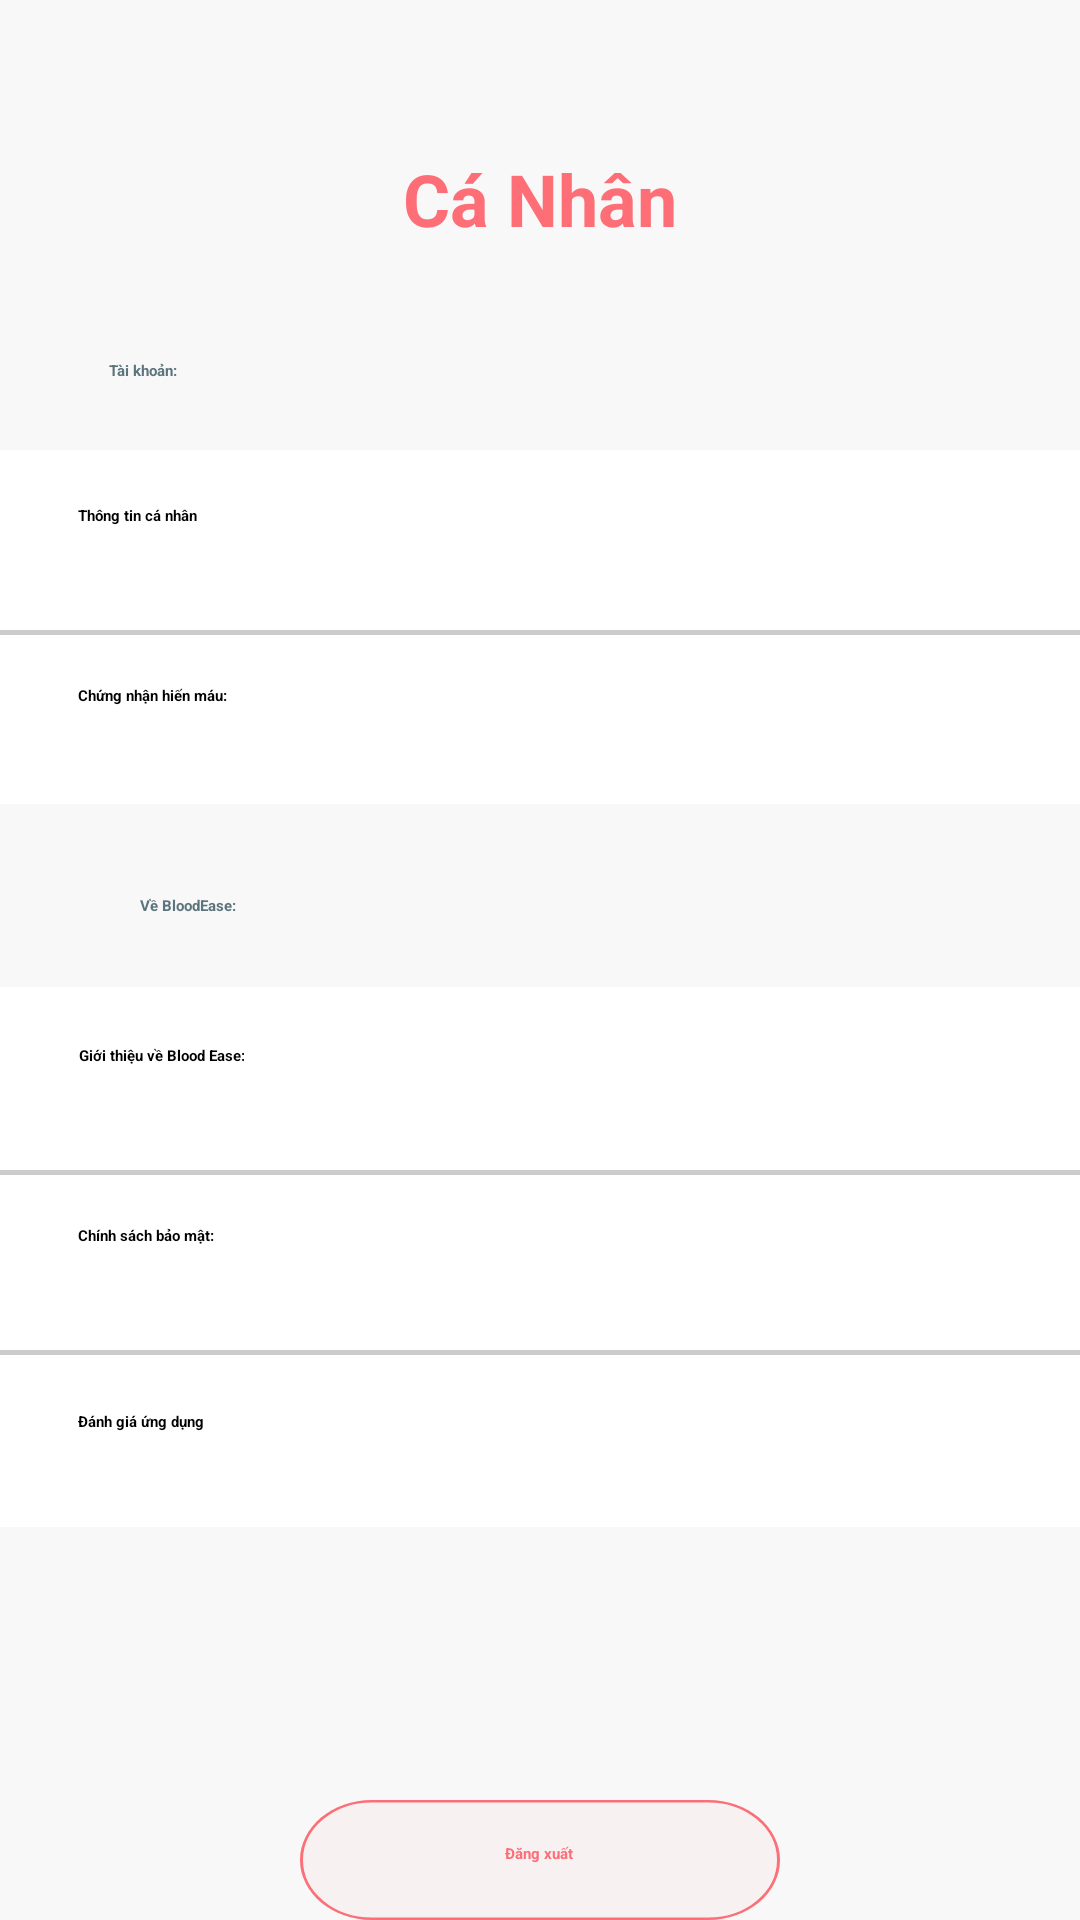

This screen was rendered from an Android layout file. Write that file and the resources it references.
<!-- AndroidManifest.xml: application theme Theme.Application -->
<!-- res/layout/activity_profile.xml -->
<?xml version="1.0" encoding="utf-8"?>
<RelativeLayout xmlns:android="http://schemas.android.com/apk/res/android"
    android:id="@+id/Setting"
    android:layout_width="wrap_content"
    android:layout_height="wrap_content"
    android:background="#F8F8F8"
    android:clipToOutline="true">


    <TextView
        android:layout_width="match_parent"
        android:layout_height="wrap_content"
        android:layout_gravity="center_horizontal"
        android:layout_marginTop="50dp"
        android:gravity="center"
        android:text="Cá Nhân"
        android:textColor="#FD6E77"
        android:textSize="24sp"
        android:textStyle="bold" />
    
    <TextView
        android:id="@+id/accounttitle_1"
        android:layout_width="67dp"
        android:layout_height="20dp"
        android:layout_marginStart="14dp"
        android:layout_alignParentTop="true"
        android:layout_marginTop="120dp"
        android:text="Tài khoản:"
        android:textStyle="bold"
        android:textColor="#5C747E"
        android:gravity="center_horizontal|top"
        />
    
    <View
        android:id="@+id/rectangle_1"
        android:layout_width="match_parent"
        android:layout_height="118dp"
        android:layout_alignParentTop="true"
        android:layout_marginTop="150dp"
        android:background="@color/white"
        />
    >
    <View
        android:id="@+id/leftLine_1"
        android:layout_width="match_parent"
        android:layout_height="1.5dp"
        android:layout_gravity="center_vertical"
        android:layout_marginTop="210dp"
        android:layout_weight="1"
        android:background="#33000000" />

    <TextView
        android:id="@+id/thongtincanhan"
        android:layout_width="wrap_content"
        android:layout_height="wrap_content"
        android:layout_marginStart="26dp"
        android:layout_marginTop="170dp"
        android:text="Thông tin cá nhân"
        android:textStyle="bold"
        android:lineSpacingExtra="3sp"
        android:translationY="-1.62sp"
        android:gravity="center_horizontal|top"
        />

    <TextView
        android:id="@+id/chungnhanhienmau"
        android:layout_width="wrap_content"
        android:layout_height="wrap_content"
        android:layout_alignStart="@id/thongtincanhan"
        android:layout_alignParentTop="true"
        android:layout_marginTop="230dp"
        android:text="Chứng nhận hiến máu:"
        android:textStyle="bold"
        android:lineSpacingExtra="3sp"
        android:translationY="-1.62sp"
        android:gravity="center_horizontal|top"
        />



    
    <TextView
        android:id="@+id/accounttitle_2"
        android:layout_width="95dp"
        android:layout_height="22dp"
        android:layout_marginStart="15dp"
        android:layout_alignParentTop="true"
        android:layout_marginTop="300dp"
        android:text="Về BloodEase:"
        android:textColor="#5C747E"
        android:textStyle="bold"
        android:lineSpacingExtra="3sp"
        android:translationY="-1.62sp"
        android:gravity="center_horizontal|top"
    />

    <View
        android:id="@+id/rectangle_2"
        android:layout_width="match_parent"
        android:layout_height="180dp"
        android:layout_marginTop="329dp"
        android:background="@color/white" />
    >
    <View
        android:id="@+id/leftLine_2"
        android:layout_width="match_parent"
        android:layout_height="1.5dp"
        android:layout_gravity="center_vertical"
        android:layout_marginTop="390dp"
        android:layout_weight="1"
        android:background="#33000000" />
    <View
        android:id="@+id/leftLine_3"
        android:layout_width="match_parent"
        android:layout_height="1.5dp"
        android:layout_gravity="center_vertical"
        android:layout_marginTop="450dp"
        android:layout_weight="1"
        android:background="#33000000" />
    <TextView
        android:id="@+id/gioithieuapp"
        android:layout_width="wrap_content"
        android:layout_height="wrap_content"
        android:layout_alignStart="@id/thongtincanhan"
        android:layout_alignParentTop="true"
        android:layout_marginTop="350dp"
        android:text="Giới thiệu về Blood Ease:"
        android:lineSpacingExtra="3sp"
        android:textStyle="bold"
        android:translationY="-1.62sp"
        android:gravity="center_horizontal|top"
        />

    <TextView
        android:id="@+id/chinhsachbaomat"
        android:layout_width="wrap_content"
        android:layout_height="wrap_content"
        android:layout_alignStart="@id/thongtincanhan"
        android:layout_marginTop="410dp"
        android:gravity="center_horizontal|top"
        android:lineSpacingExtra="3sp"
        android:text="Chính sách bảo mật:"
        android:textStyle="bold"
        android:translationY="-1.62sp" />
    <TextView
        android:id="@+id/danhgiaapp"
        android:layout_width="wrap_content"
        android:layout_height="wrap_content"
        android:layout_alignStart="@id/thongtincanhan"
        android:layout_alignParentTop="true"
        android:layout_marginTop="472dp"
        android:text="Đánh giá ứng dụng"
        android:textStyle="bold"
        android:lineSpacingExtra="3sp"
        android:translationY="-1.62sp"
        android:gravity="center_horizontal|top"
        />

    <View
        android:id="@+id/rectangle_3"
        android:layout_width="160dp"
        android:layout_height="48dp"
        android:layout_centerHorizontal="true"
        android:layout_alignParentTop="true"
        android:layout_marginTop="600dp"
        android:background="@drawable/rectangle_dangxuatpf"
        />
    <TextView
        android:id="@+id/dangxuat"
        android:layout_width="85dp"
        android:layout_height="22dp"
        android:layout_centerHorizontal="true"
        android:layout_alignParentTop="true"
        android:layout_marginTop="615dp"
        android:text="Đăng xuất"
        android:textStyle="bold"
        android:textColor="#FB6F78"
        android:lineSpacingExtra="2sp"
        android:translationY="-0.77sp"
        android:gravity="center_horizontal|top"
        />

    
    <RelativeLayout
        android:layout_width="match_parent"
        android:layout_height="match_parent">

        
        <ImageView
            android:id="@+id/muitenImageView1"
            android:layout_width="20dp"
            android:layout_height="20dp"
            android:layout_marginStart="360dp"
            android:layout_marginTop="170dp"
            android:layout_marginBottom="536dp"
            android:src="@drawable/muiten" />

        
        <ImageView
            android:id="@+id/muitenImageView2"
            android:layout_width="20dp"
            android:layout_height="20dp"
            android:layout_alignStart="@id/muitenImageView1"
            android:layout_marginTop="230dp"
            android:layout_marginBottom="536dp"
            android:src="@drawable/muiten" />

        
        <ImageView
            android:id="@+id/muitenImageView3"
            android:layout_width="20dp"
            android:layout_height="20dp"
            android:layout_alignStart="@id/muitenImageView1"
            android:layout_marginTop="350dp"
            android:layout_marginBottom="536dp"
            android:src="@drawable/muiten" />

        
        <ImageView
            android:id="@+id/muitenImageView4"
            android:layout_width="20dp"
            android:layout_height="20dp"
            android:layout_alignStart="@id/muitenImageView1"
            android:layout_marginTop="410dp"
            android:layout_marginBottom="536dp"
            android:src="@drawable/muiten" />

        
        <ImageView
            android:id="@+id/muitenImageView5"
            android:layout_width="20dp"
            android:layout_height="20dp"
            android:layout_alignStart="@id/muitenImageView1"
            android:layout_marginTop="470dp"
            android:layout_marginBottom="536dp"
            android:src="@drawable/muiten" />
    </RelativeLayout>

    


</RelativeLayout>
<!-- resources referenced by this layout -->
<resources>
  <color name="white">#FFFFFFFF</color>
  <!-- drawable muiten: png bitmap (drawable, 12705 bytes) -->
  <!-- drawable rectangle_dangxuatpf (drawable) -->
  <vector
      xmlns:android="http://schemas.android.com/apk/res/android"
      xmlns:aapt="http://schemas.android.com/aapt"
      android:width="160dp"
      android:height="48dp"
      android:viewportWidth="160"
      android:viewportHeight="48"
      >
      <group>
          <clip-path
              android:pathData="M24 0H136C149.255 0 160 10.7452 160 24C160 37.2548 149.255 48 136 48H24C10.7452 48 0 37.2548 0 24C0 10.7452 10.7452 0 24 0Z"
              />
          <path
              android:pathData="M0 0V48H160V0"
              android:fillColor="#0DFB6F78"
              />
          <path
              android:pathData="M24 0H136C149.255 0 160 10.7452 160 24C160 37.2548 149.255 48 136 48H24C10.7452 48 0 37.2548 0 24C0 10.7452 10.7452 0 24 0Z"
              android:strokeWidth="2"
              android:strokeColor="#FB6F78"
              />
      </group>
  </vector>
</resources>
